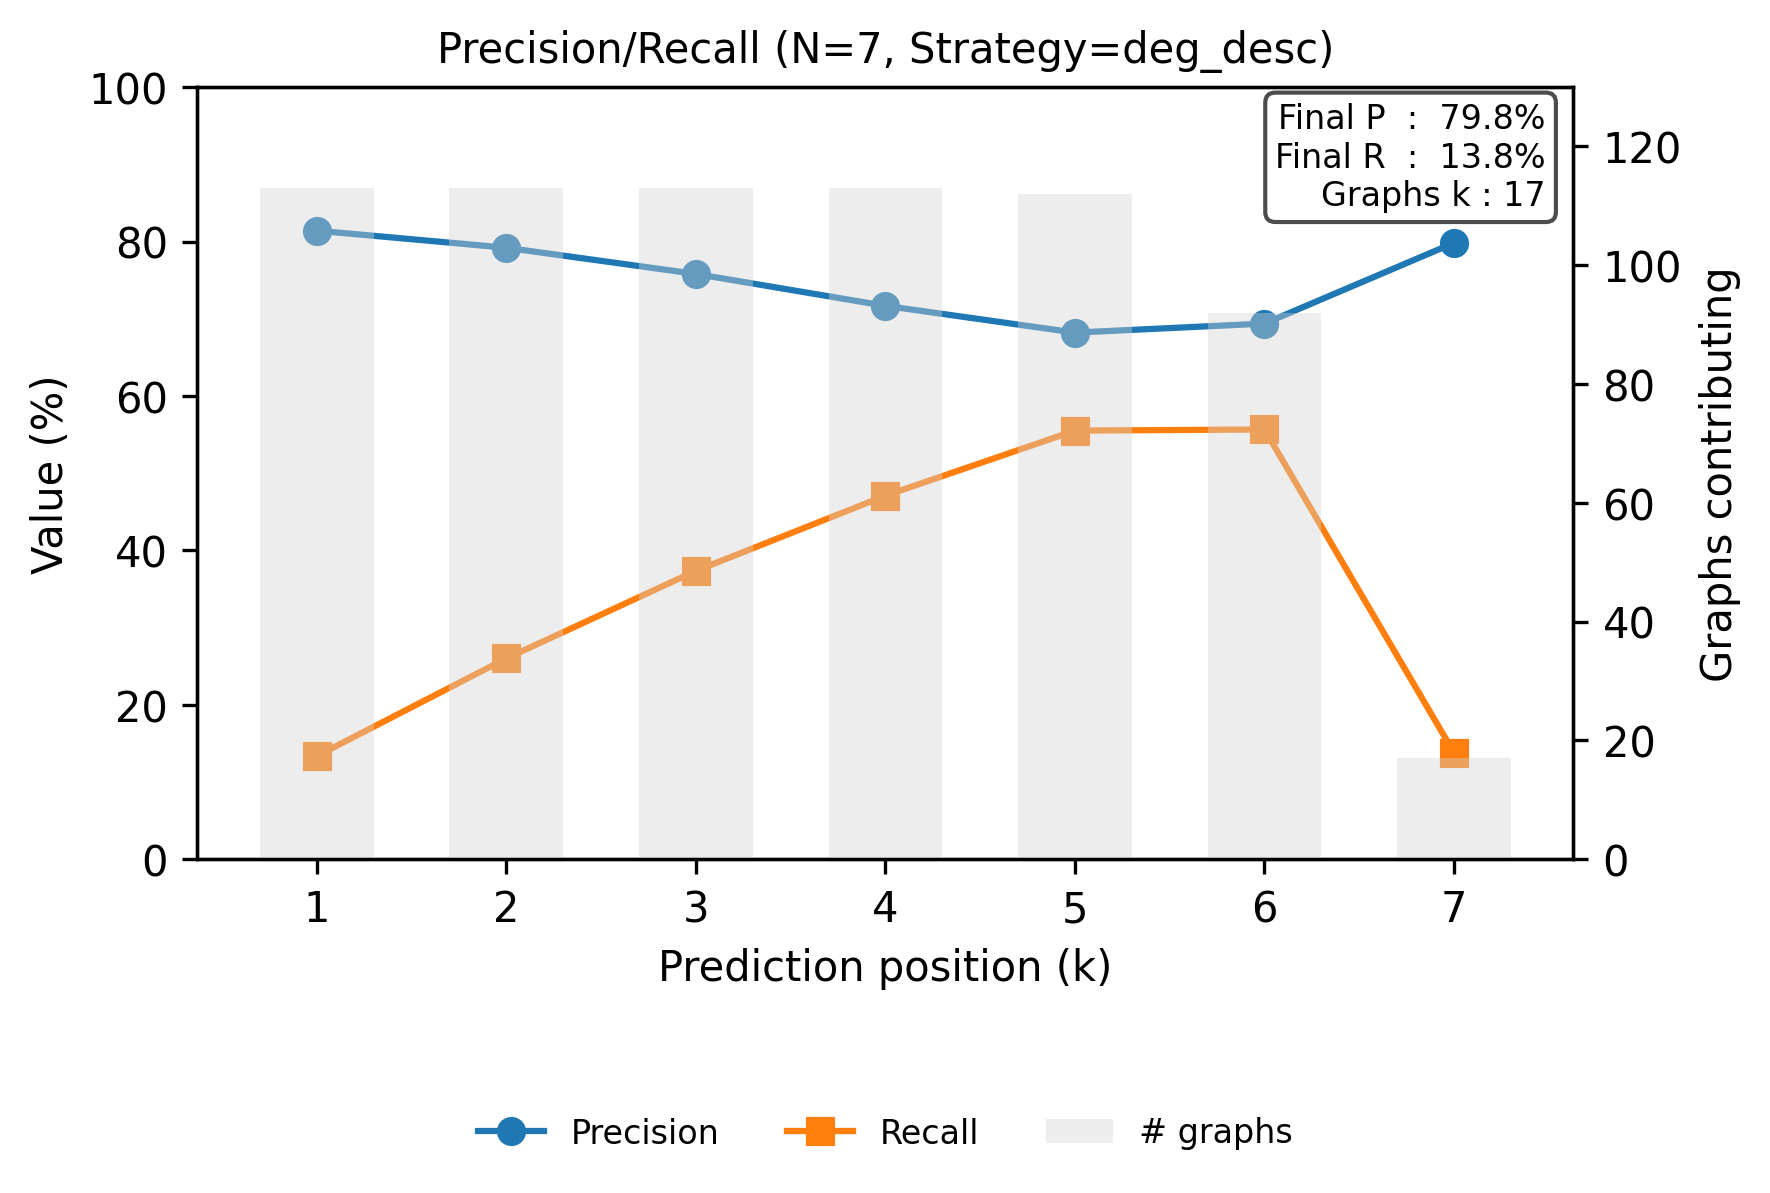

Values plotted in this chart, from the file beside it:
step, precision, recall
0, 0.8142, 0.1337
1, 0.792, 0.2602
2, 0.7581, 0.3735
3, 0.7168, 0.4709
4, 0.6821, 0.5552
5, 0.6938, 0.5567
6, 0.7983, 0.1381
